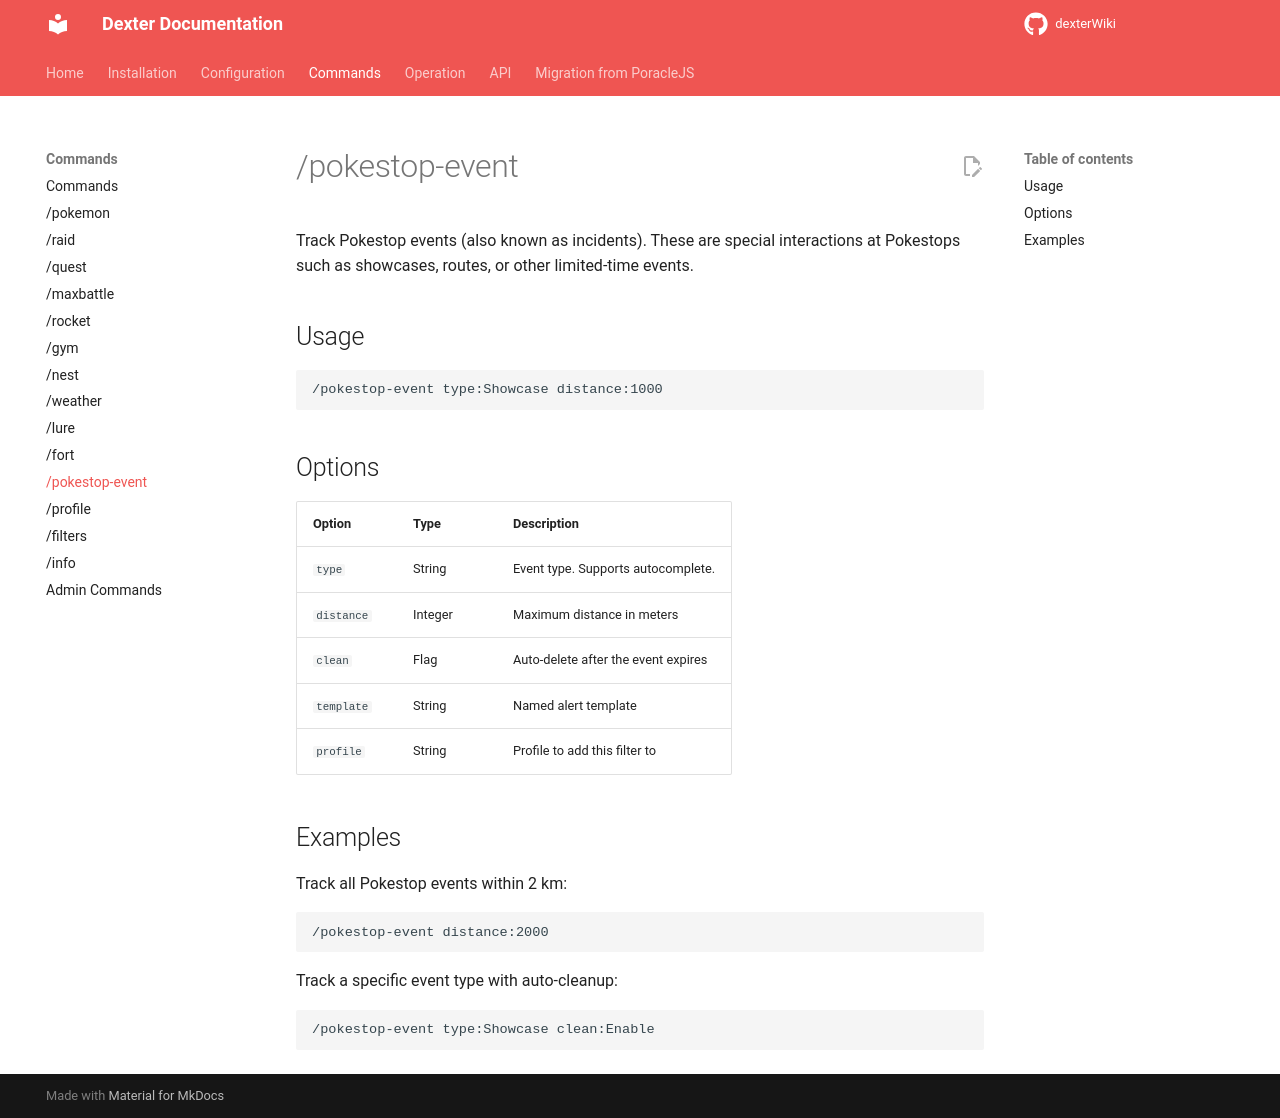

repository: roundaboutluke/dexterWiki · page: commands/pokestop-event/index.html · generator: mkdocs

# /pokestop-event

Track Pokestop events (also known as incidents). These are special interactions at Pokestops such as showcases, routes, or other limited-time events.

## Usage

```
/pokestop-event type:Showcase distance:1000
```

## Options

| Option | Type | Description |
|--------|------|-------------|
| `type` | String | Event type. Supports autocomplete. |
| `distance` | Integer | Maximum distance in meters |
| `clean` | Flag | Auto-delete after the event expires |
| `template` | String | Named alert template |
| `profile` | String | Profile to add this filter to |

## Examples

Track all Pokestop events within 2 km:

```
/pokestop-event distance:2000
```

Track a specific event type with auto-cleanup:

```
/pokestop-event type:Showcase clean:Enable
```
